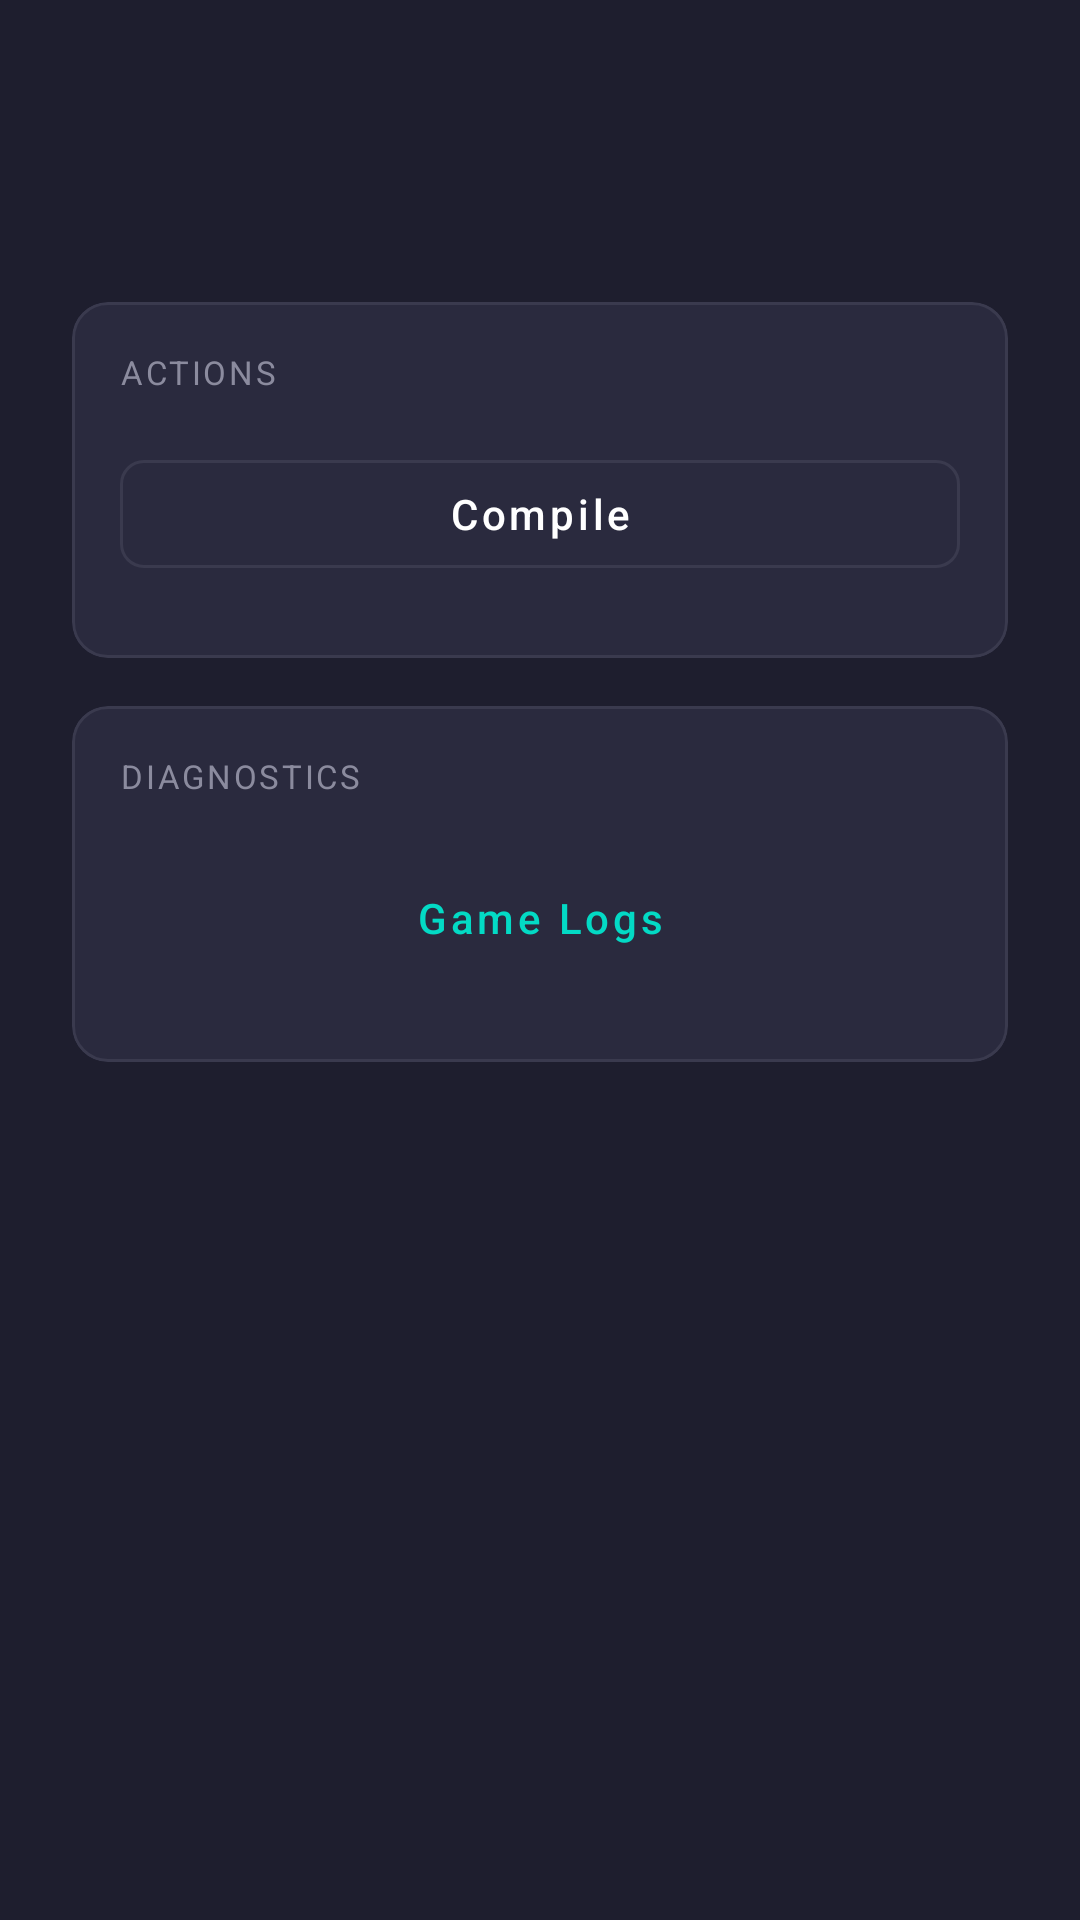

The Android layout XML behind this screen, and the referenced resources:
<!-- AndroidManifest.xml: application theme Theme.Psdk -->
<!-- res/layout/fragment_project_detail.xml -->
<?xml version="1.0" encoding="utf-8"?>
<ScrollView xmlns:android="http://schemas.android.com/apk/res/android"
    xmlns:app="http://schemas.android.com/apk/res-auto"
    android:layout_width="match_parent"
    android:layout_height="match_parent"
    android:background="@color/colorBackground">

    <LinearLayout
        android:layout_width="match_parent"
        android:layout_height="wrap_content"
        android:orientation="vertical"
        android:padding="@dimen/spacing_lg">

        
        <TextView
            android:id="@+id/projectName"
            android:layout_width="wrap_content"
            android:layout_height="wrap_content"
            android:textAppearance="@style/TextAppearance.Psdk.Headline"
            android:layout_marginBottom="@dimen/spacing_xs" />

        <TextView
            android:id="@+id/projectVersion"
            android:layout_width="wrap_content"
            android:layout_height="wrap_content"
            android:textAppearance="@style/TextAppearance.Psdk.Caption"
            android:layout_marginBottom="@dimen/spacing_lg" />

        
        <com.google.android.material.card.MaterialCardView
            android:layout_width="match_parent"
            android:layout_height="wrap_content"
            android:layout_marginBottom="@dimen/spacing_md"
            app:cardBackgroundColor="@color/colorSurface"
            app:cardCornerRadius="@dimen/corner_radius_md"
            app:strokeColor="@color/colorSurfaceVariant"
            app:strokeWidth="1dp"
            app:cardElevation="0dp">

            <LinearLayout
                android:layout_width="match_parent"
                android:layout_height="wrap_content"
                android:orientation="vertical"
                android:padding="@dimen/card_padding">

                <TextView
                    android:layout_width="wrap_content"
                    android:layout_height="wrap_content"
                    android:text="ACTIONS"
                    android:textAppearance="@style/TextAppearance.Psdk.Label"
                    android:layout_marginBottom="@dimen/spacing_md" />

                <com.google.android.material.button.MaterialButton
                    android:id="@+id/testGameButton"
                    android:layout_width="match_parent"
                    android:layout_height="wrap_content"
                    android:text="Test Game"
                    android:visibility="gone"
                    android:layout_marginBottom="@dimen/spacing_sm"
                    style="@style/Widget.Psdk.Button.Success" />

                <com.google.android.material.button.MaterialButton
                    android:id="@+id/compileButton"
                    android:layout_width="match_parent"
                    android:layout_height="wrap_content"
                    android:text="Compile"
                    android:layout_marginBottom="@dimen/spacing_sm"
                    style="@style/Widget.Psdk.Button.Outlined" />

                <com.google.android.material.button.MaterialButton
                    android:id="@+id/exportButton"
                    android:layout_width="match_parent"
                    android:layout_height="wrap_content"
                    android:text="Export APK"
                    android:visibility="gone"
                    style="@style/Widget.Psdk.Button.Outlined" />
            </LinearLayout>
        </com.google.android.material.card.MaterialCardView>

        
        <com.google.android.material.card.MaterialCardView
            android:layout_width="match_parent"
            android:layout_height="wrap_content"
            app:cardBackgroundColor="@color/colorSurface"
            app:cardCornerRadius="@dimen/corner_radius_md"
            app:strokeColor="@color/colorSurfaceVariant"
            app:strokeWidth="1dp"
            app:cardElevation="0dp">

            <LinearLayout
                android:layout_width="match_parent"
                android:layout_height="wrap_content"
                android:orientation="vertical"
                android:padding="@dimen/card_padding">

                <TextView
                    android:layout_width="wrap_content"
                    android:layout_height="wrap_content"
                    android:text="DIAGNOSTICS"
                    android:textAppearance="@style/TextAppearance.Psdk.Label"
                    android:layout_marginBottom="@dimen/spacing_md" />

                <com.google.android.material.button.MaterialButton
                    android:id="@+id/gameLogsButton"
                    android:layout_width="match_parent"
                    android:layout_height="wrap_content"
                    android:text="Game Logs"
                    android:layout_marginBottom="@dimen/spacing_sm"
                    style="@style/Widget.Psdk.Button.Text" />

                <com.google.android.material.button.MaterialButton
                    android:id="@+id/compilationLogsButton"
                    android:layout_width="match_parent"
                    android:layout_height="wrap_content"
                    android:text="Compilation Logs"
                    android:visibility="gone"
                    style="@style/Widget.Psdk.Button.Text" />
            </LinearLayout>
        </com.google.android.material.card.MaterialCardView>
    </LinearLayout>
</ScrollView>
<!-- resources referenced by this layout -->
<resources>
  <color name="colorBackground">#FF1E1E2E</color>
  <color name="colorSurface">#FF2A2A3E</color>
  <color name="colorSurfaceVariant">#FF3A3A4E</color>
  <dimen name="card_padding">16dp</dimen>
  <dimen name="corner_radius_md">12dp</dimen>
  <dimen name="spacing_lg">24dp</dimen>
  <dimen name="spacing_md">16dp</dimen>
  <dimen name="spacing_sm">8dp</dimen>
  <dimen name="spacing_xs">4dp</dimen>
  <style name="TextAppearance.Psdk.Caption" parent="TextAppearance.MaterialComponents.Caption">
          <item name="android:textColor">@color/colorOnSurfaceVariant</item>
          <item name="android:textSize">12sp</item>
      </style>
  <style name="TextAppearance.Psdk.Headline" parent="TextAppearance.MaterialComponents.Headline5">
          <item name="android:textColor">@color/colorOnBackground</item>
          <item name="android:textSize">24sp</item>
          <item name="android:textStyle">bold</item>
      </style>
  <style name="TextAppearance.Psdk.Label" parent="TextAppearance.MaterialComponents.Overline">
          <item name="android:textColor">@color/colorOnSurfaceVariant</item>
          <item name="android:textSize">11sp</item>
          <item name="android:letterSpacing">0.08</item>
      </style>
  <style name="Widget.Psdk.Button.Outlined" parent="Widget.MaterialComponents.Button.OutlinedButton">
          <item name="cornerRadius">8dp</item>
          <item name="strokeColor">@color/colorSurfaceVariant</item>
          <item name="android:textColor">@color/colorOnSurface</item>
          <item name="android:textAllCaps">false</item>
      </style>
  <style name="Widget.Psdk.Button.Text" parent="Widget.MaterialComponents.Button.TextButton">
          <item name="android:textColor">@color/colorPrimary</item>
          <item name="android:textAllCaps">false</item>
      </style>
  <color name="colorOnSurfaceVariant">#FF8B8B9E</color>
  <color name="colorOnBackground">#FFFFFFFF</color>
  <color name="colorOnSurface">#FFFFFFFF</color>
  <color name="colorPrimary">#FF03DAC5</color>
  <color name="colorPrimaryVariant">#FF018786</color>
  <color name="colorSecondary">#FF4CAF50</color>
  <color name="colorOnPrimary">#FF000000</color>
  <color name="colorOnSecondary">#FF000000</color>
  <color name="colorError">#FFCF6679</color>
  <color name="colorOnError">#FF000000</color>
  <style name="Widget.Psdk.Button" parent="Widget.MaterialComponents.Button">
          <item name="cornerRadius">8dp</item>
          <item name="backgroundTint">@color/colorPrimary</item>
          <item name="android:textColor">@color/colorOnPrimary</item>
          <item name="android:textAllCaps">false</item>
      </style>
  <style name="Widget.Psdk.FAB" parent="Widget.MaterialComponents.FloatingActionButton">
          <item name="backgroundTint">@color/colorPrimary</item>
          <item name="tint">@color/colorOnPrimary</item>
      </style>
  <style name="Widget.Psdk.CardView" parent="Widget.MaterialComponents.CardView">
          <item name="cardBackgroundColor">@color/colorSurface</item>
          <item name="cardCornerRadius">12dp</item>
          <item name="strokeColor">@color/colorSurfaceVariant</item>
          <item name="strokeWidth">1dp</item>
          <item name="cardElevation">0dp</item>
      </style>
  <style name="Widget.Psdk.TextInputLayout" parent="Widget.MaterialComponents.TextInputLayout.OutlinedBox">
          <item name="boxStrokeColor">@color/colorPrimary</item>
          <item name="boxBackgroundColor">@color/colorSurface</item>
          <item name="hintTextColor">@color/colorPrimary</item>
          <item name="android:textColorHint">@color/colorOnSurfaceVariant</item>
          <item name="boxCornerRadiusTopStart">8dp</item>
          <item name="boxCornerRadiusTopEnd">8dp</item>
          <item name="boxCornerRadiusBottomStart">8dp</item>
          <item name="boxCornerRadiusBottomEnd">8dp</item>
      </style>
</resources>
